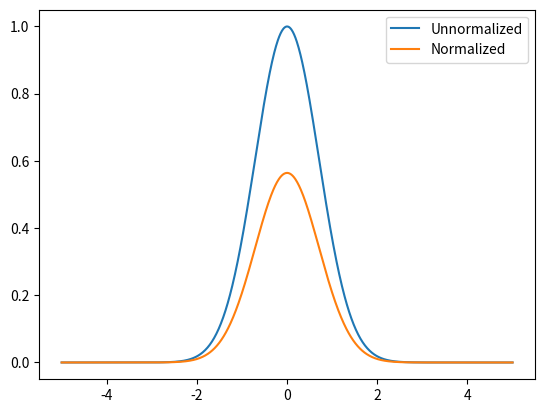

Reproduce this figure in Python.
# -*- coding: utf-8 -*-
"""
Created on Fri Mar 17 15:34:27 2023

@author: Campbell Timms
"""

import numpy as np

# define the wavefunction on a grid
x = np.linspace(-5, 5, 1000)
psi = np.exp(-x**2/2)

# compute the normalization constant
dx = x[1] - x[0]  # grid spacing
C = np.sqrt(np.sum(np.abs(psi)**2) * dx)

# normalize the wavefunction
psi_norm = psi / C

# plot the original and normalized wavefunctions
import matplotlib.pyplot as plt
plt.plot(x, np.abs(psi)**2, label='Unnormalized')
plt.plot(x, np.abs(psi_norm)**2, label='Normalized')
plt.legend()
plt.show()
